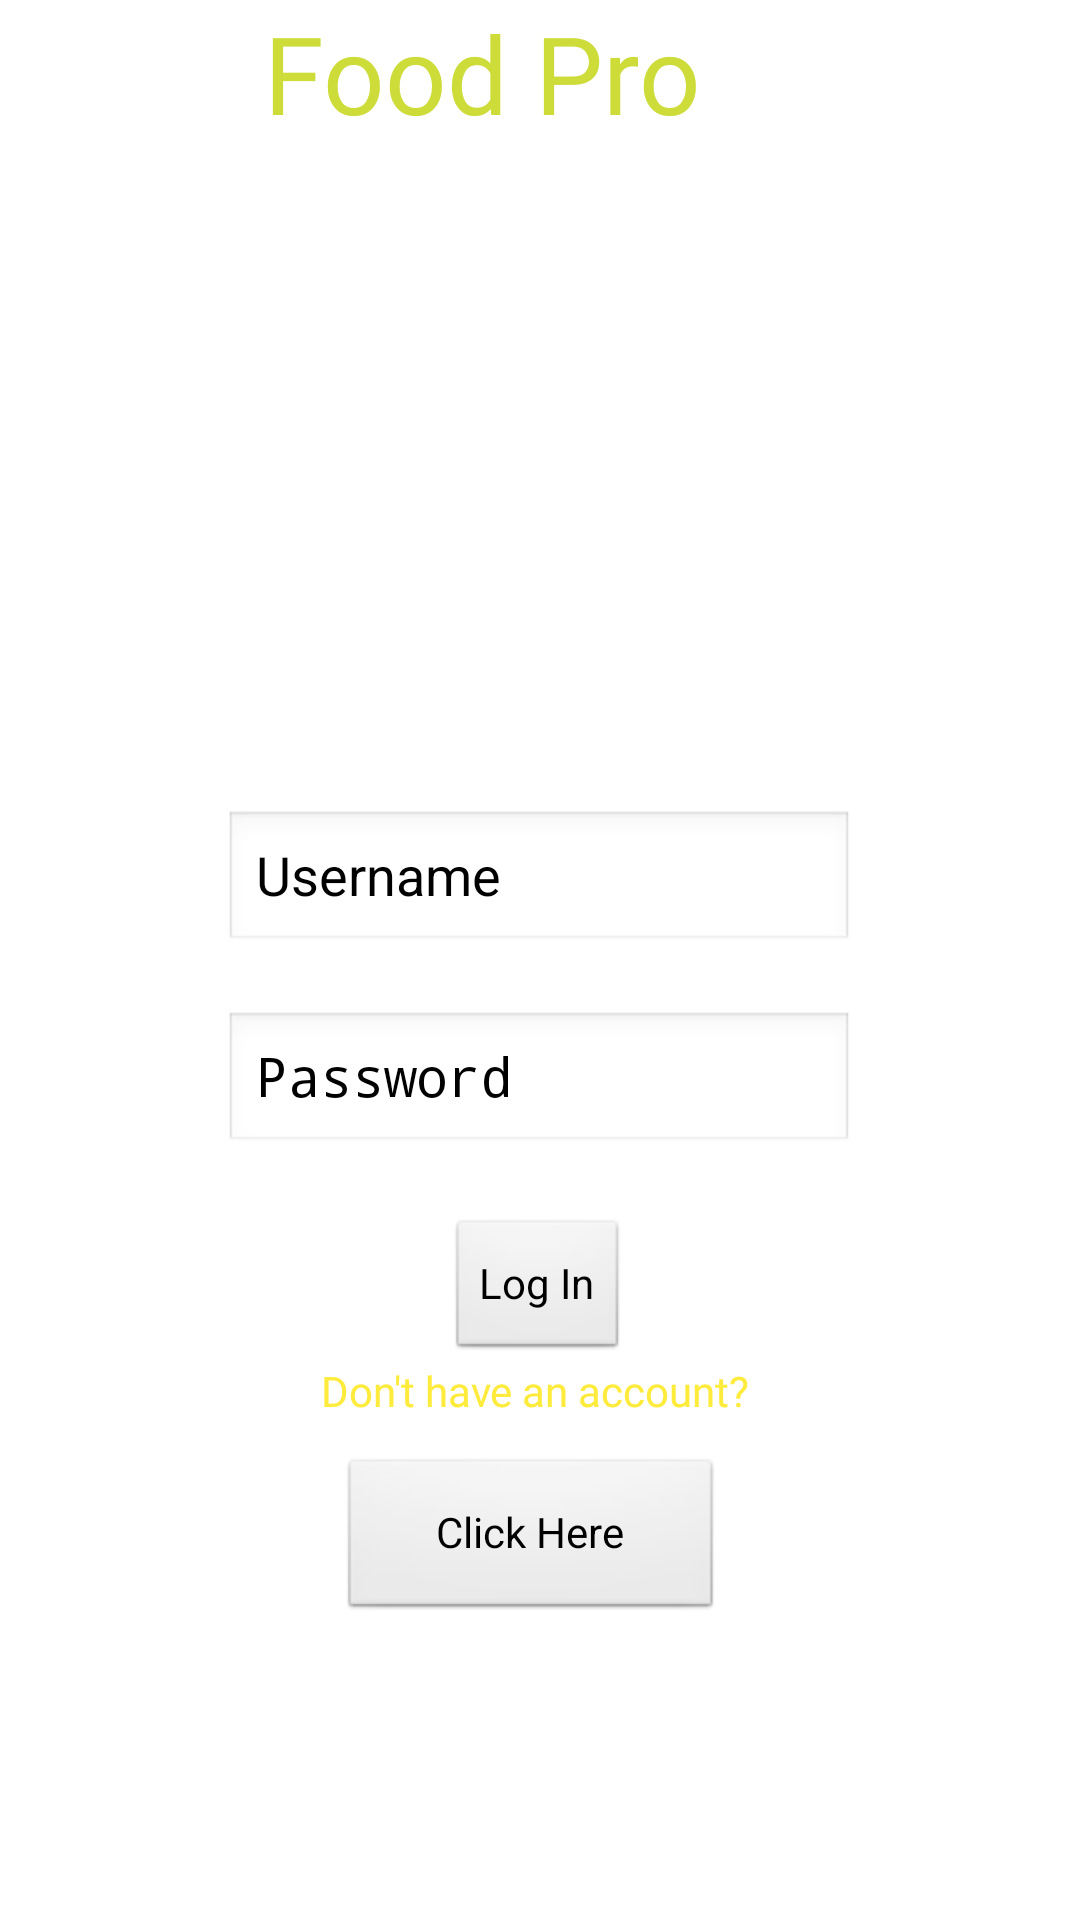

Produce the Android XML layout that renders to this screen, including the resource entries it uses.
<!-- AndroidManifest.xml: application theme Theme.FoodPro -->
<!-- res/layout/activity_main.xml -->
<?xml version="1.0" encoding="utf-8"?>
<androidx.constraintlayout.widget.ConstraintLayout xmlns:android="http://schemas.android.com/apk/res/android"
    xmlns:app="http://schemas.android.com/apk/res-auto"
    xmlns:tools="http://schemas.android.com/tools"
    android:layout_width="match_parent"
    android:layout_height="match_parent"
    android:background="@drawable/bg1"
    android:theme="@android:style/Theme.Black.NoTitleBar"
    tools:context=".MainActivity">

    <EditText
        android:id="@+id/Username"
        android:layout_width="wrap_content"
        android:layout_height="wrap_content"
        android:ems="10"
        android:hint="Username"
        android:inputType="textPersonName"
        android:text=""
        android:textColor="#090808"
        android:textColorHighlight="#130E0E"
        android:textColorHint="@color/black"
        android:textColorLink="#910E0E"
        app:layout_constraintBottom_toBottomOf="parent"
        app:layout_constraintEnd_toEndOf="parent"
        app:layout_constraintHorizontal_bias="0.497"
        app:layout_constraintStart_toStartOf="parent"
        app:layout_constraintTop_toTopOf="parent"
        app:layout_constraintVertical_bias="0.456" />

    <EditText
        android:id="@+id/Password"
        android:layout_width="wrap_content"
        android:layout_height="wrap_content"
        android:ems="10"
        android:hint="Password"
        android:inputType="textPassword"
        android:textColorHighlight="#191717"
        android:textColorHint="@color/black"
        android:textColorLink="#151414"
        app:layout_constraintBottom_toBottomOf="parent"
        app:layout_constraintEnd_toEndOf="parent"
        app:layout_constraintHorizontal_bias="0.497"
        app:layout_constraintStart_toStartOf="parent"
        app:layout_constraintTop_toTopOf="parent"
        app:layout_constraintVertical_bias="0.569" />

    <Button
        android:id="@+id/button"
        android:layout_width="wrap_content"
        android:layout_height="wrap_content"
        android:text="Log In"
        app:layout_constraintBottom_toBottomOf="parent"
        app:layout_constraintEnd_toEndOf="parent"
        app:layout_constraintHorizontal_bias="0.498"
        app:layout_constraintStart_toStartOf="parent"
        app:layout_constraintTop_toTopOf="parent"
        app:layout_constraintVertical_bias="0.686" />

    <TextView
        android:id="@+id/textView"
        android:layout_width="wrap_content"
        android:layout_height="wrap_content"
        android:fontFamily="@font/ubuntu_medium"
        android:text="Don't have an account? "
        android:textColor="#FFEB3B"
        android:textColorHighlight="#100F0F"
        android:textColorLink="#171313"
        app:layout_constraintBottom_toBottomOf="parent"
        app:layout_constraintEnd_toEndOf="parent"
        app:layout_constraintStart_toStartOf="parent"
        app:layout_constraintTop_toBottomOf="@+id/button"
        app:layout_constraintVertical_bias="0.0" />

    <Button
        android:id="@+id/button2"
        android:layout_width="128dp"
        android:layout_height="55dp"
        android:layout_marginEnd="24dp"
        android:text="Click Here"
        app:layout_constraintBottom_toBottomOf="parent"
        app:layout_constraintEnd_toEndOf="parent"
        app:layout_constraintHorizontal_bias="0.544"
        app:layout_constraintStart_toStartOf="parent"
        app:layout_constraintTop_toTopOf="parent"
        app:layout_constraintVertical_bias="0.83" />

    <TextView
        android:id="@+id/textView47"
        android:layout_width="171dp"
        android:layout_height="47dp"
        android:fontFamily="@font/ubuntu_medium"
        android:text="Food Pro"
        android:textColor="#CDDC39"
        android:textSize="36sp"
        app:layout_constraintBottom_toTopOf="@+id/editTextTextPersonName"
        app:layout_constraintEnd_toEndOf="parent"
        app:layout_constraintHorizontal_bias="0.466"
        app:layout_constraintStart_toStartOf="parent"
        app:layout_constraintTop_toTopOf="parent"
        app:layout_constraintVertical_bias="1.0" />

</androidx.constraintlayout.widget.ConstraintLayout>
<!-- resources referenced by this layout -->
<resources>
  <style name="Theme.FoodPro" parent="Theme.MaterialComponents.DayNight.DarkActionBar">
          
          <item name="colorPrimary">@color/purple_500</item>
          <item name="colorPrimaryVariant">@color/purple_700</item>
          <item name="colorOnPrimary">@color/white</item>
          
          <item name="colorSecondary">@color/teal_200</item>
          <item name="colorSecondaryVariant">@color/teal_700</item>
          <item name="colorOnSecondary">@color/black</item>
          
          <item name="android:statusBarColor" tools:targetApi="l">?attr/colorPrimaryVariant</item>
          
      </style>
  <!-- not gathered from this repository: default colours our renderer supplied (Android Studio template values) -->
  <color name="purple_500">#FF6200EE</color>
  <color name="purple_700">#FF3700B3</color>
  <color name="teal_200">#FF03DAC5</color>
  <color name="teal_700">#FF018786</color>
  <color name="black">#FF000000</color>
  <color name="white">#FFFFFFFF</color>
</resources>
